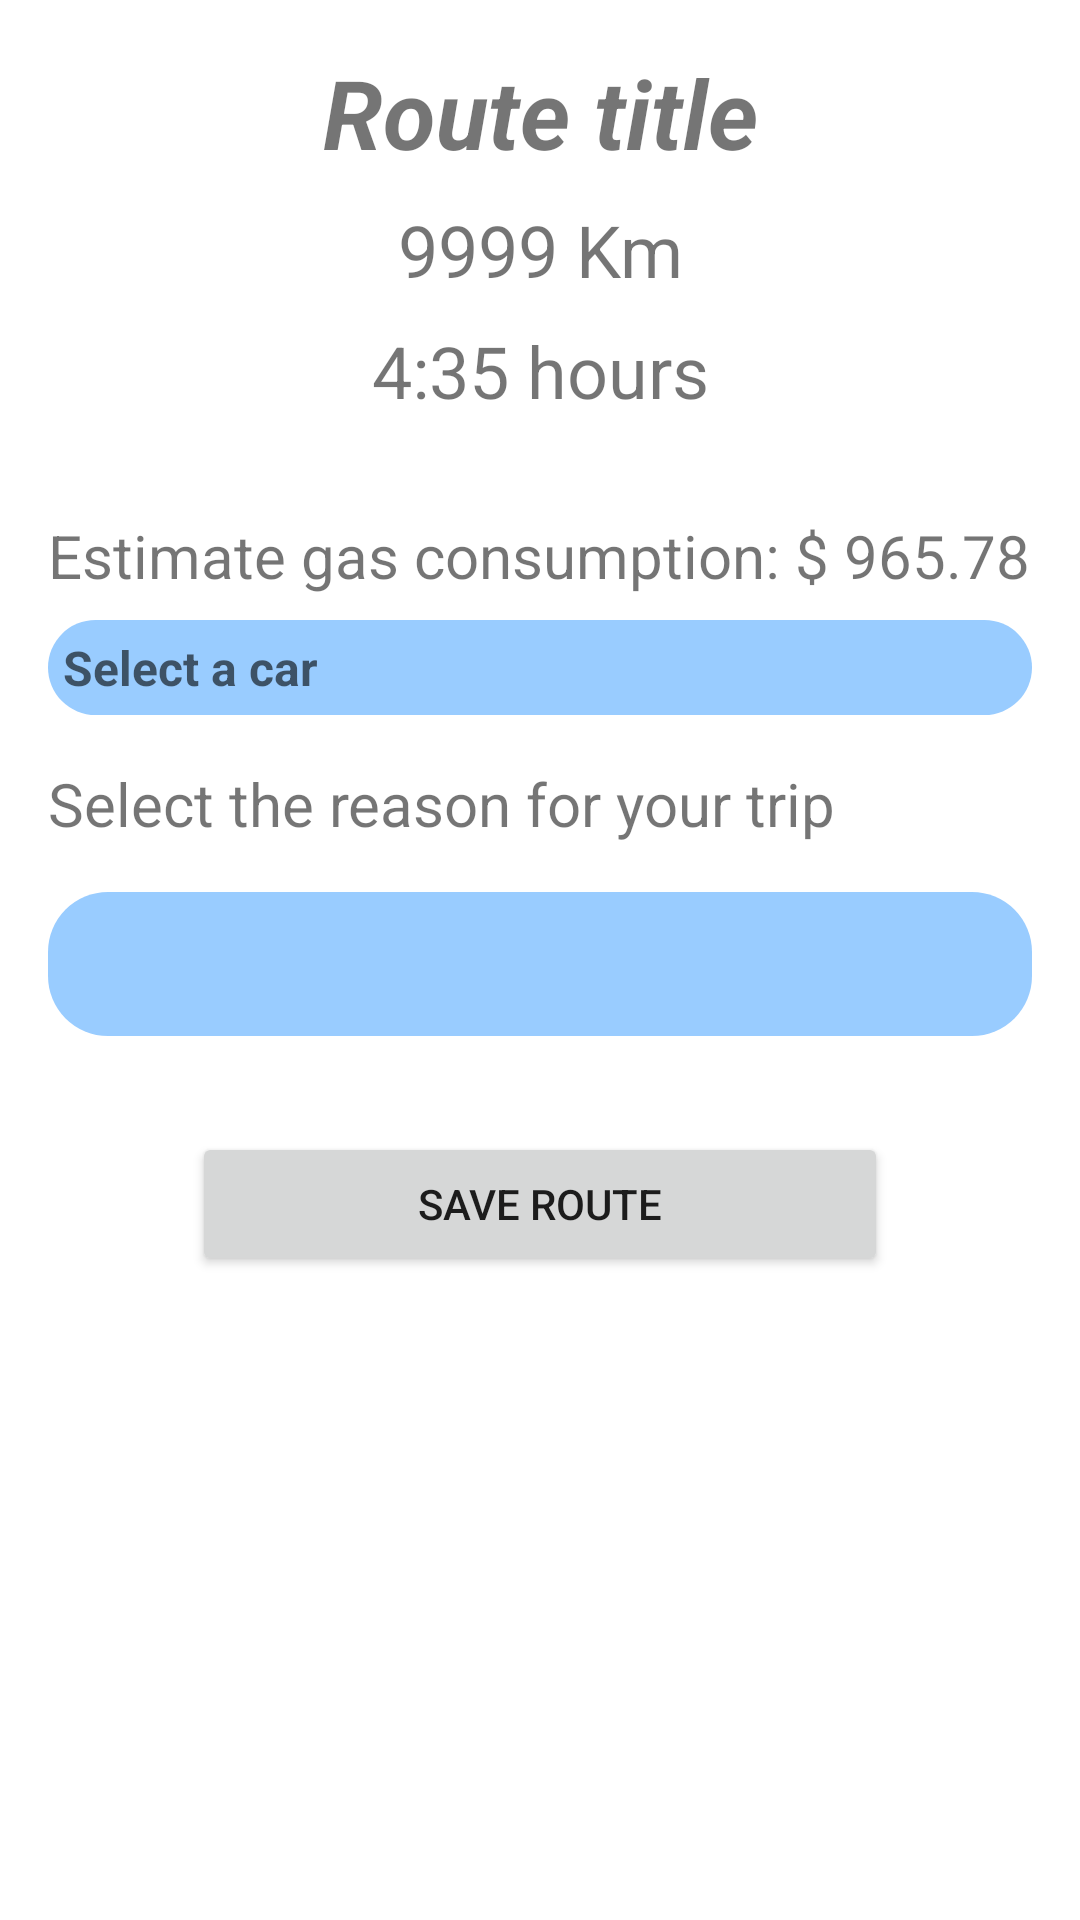

Write the Android layout XML for this screen, with the resource values it uses.
<!-- AndroidManifest.xml: application theme Theme.BestTripApp -->
<!-- res/layout/activity_save.xml -->
<?xml version="1.0" encoding="utf-8"?>
<androidx.constraintlayout.widget.ConstraintLayout
    xmlns:android="http://schemas.android.com/apk/res/android"
    android:layout_width="match_parent"
    android:layout_height="match_parent"
    xmlns:tools="http://schemas.android.com/tools"
    xmlns:app="http://schemas.android.com/apk/res-auto"
    android:background="@color/white">

    <TextView
        android:id="@+id/route_title"
        android:layout_width="match_parent"
        android:layout_height="wrap_content"
        app:layout_constraintTop_toTopOf="parent"
        app:layout_constraintStart_toStartOf="parent"
        android:text="Route title"
        android:textSize="32dp"
        android:textStyle="bold|italic"
        android:textAlignment="center"
        android:layout_margin="16dp"/>

    <TextView
        android:id="@+id/route_distance"
        android:layout_width="match_parent"
        android:layout_height="wrap_content"
        app:layout_constraintTop_toBottomOf="@+id/route_title"
        app:layout_constraintStart_toStartOf="@+id/route_title"
        android:text="9999 Km"
        android:textSize="24dp"
        android:layout_marginLeft="16dp"
        android:layout_marginRight="16dp"
        android:layout_marginTop="8dp"
        android:layout_marginBottom="8dp"
        android:textAlignment="center" />

    <TextView
        android:id="@+id/route_duration"
        android:layout_width="match_parent"
        android:layout_height="wrap_content"
        app:layout_constraintTop_toBottomOf="@+id/route_distance"
        app:layout_constraintStart_toStartOf="@+id/route_distance"
        android:text="4:35 hours"
        android:textSize="24dp"
        android:layout_marginLeft="16dp"
        android:layout_marginRight="16dp"
        android:layout_marginTop="8dp"
        android:layout_marginBottom="8dp"
        android:textAlignment="center" />

    <TextView
        android:id="@+id/route_gas_consumption"
        android:layout_width="match_parent"
        android:layout_height="wrap_content"
        app:layout_constraintTop_toBottomOf="@+id/route_duration"
        app:layout_constraintStart_toStartOf="@+id/route_duration"
        android:text="Estimate gas consumption: $ 965.78"
        android:textSize="20dp"
        android:layout_marginLeft="16dp"
        android:layout_marginTop="32dp"
        android:layout_marginRight="16dp"/>

    <TextView
        android:id="@+id/vehicle_search"
        android:layout_width="match_parent"
        android:layout_height="wrap_content"
        android:layout_marginLeft="16dp"
        android:layout_marginRight="16dp"
        android:hint="Select a car"
        android:textSize="16dp"
        android:textStyle="bold"
        android:padding="5dp"
        android:layout_marginTop="8dp"
        android:layout_marginBottom="8dp"
        android:background="@drawable/rounded_card_blue"
        android:drawableEnd="@drawable/ic_keyboard_arrow_down_24"
        app:layout_constraintTop_toBottomOf="@+id/route_gas_consumption"
        app:layout_constraintStart_toStartOf="@+id/route_gas_consumption"/>


    <TextView
        android:id="@+id/route_label_type"
        android:layout_width="match_parent"
        android:layout_height="wrap_content"
        android:text="Select the reason for your trip"
        android:textSize="20dp"
        android:layout_marginTop="16dp"
        android:layout_marginLeft="16dp"
        android:layout_marginRight="16dp"
        android:layout_marginBottom="8dp"
        app:layout_constraintTop_toBottomOf="@+id/vehicle_search"
        app:layout_constraintStart_toStartOf="@+id/vehicle_search"/>

    <Spinner
        android:id="@+id/route_category"
        android:layout_width="match_parent"
        android:layout_height="wrap_content"
        android:minHeight="48sp"
        android:background="@drawable/rounded_card_blue"
        android:layout_marginTop="16dp"
        android:layout_marginLeft="16dp"
        android:layout_marginRight="16dp"
        android:layout_marginBottom="8dp"
        app:layout_constraintTop_toBottomOf="@+id/route_label_type"
        app:layout_constraintStart_toStartOf="@+id/route_label_type"/>



    <Button
        android:id="@+id/route_button_save"
        android:layout_width="match_parent"
        android:layout_height="wrap_content"
        app:layout_constraintTop_toBottomOf="@+id/route_category"
        app:layout_constraintStart_toStartOf="@+id/route_category"
        android:layout_marginLeft="64dp"
        android:layout_marginRight="64dp"
        android:layout_marginTop="32dp"
        android:layout_marginBottom="16dp"
        android:text="Save route"/>

</androidx.constraintlayout.widget.ConstraintLayout>
<!-- resources referenced by this layout -->
<resources>
  <color name="white">#FFFFFFFF</color>
  <!-- drawable rounded_card_blue (drawable) -->
  <?xml version="1.0" encoding="utf-8"?>
  <shape xmlns:android="http://schemas.android.com/apk/res/android"
      android:shape="rectangle" android:padding="25dp">
  
      <solid android:color="#99CCFF" />
      <corners
          android:bottomRightRadius="20dp"
          android:bottomLeftRadius="20dp"
          android:topLeftRadius="20dp"
          android:topRightRadius="20dp" />
  
  </shape>
  <style name="Theme.BestTripApp" parent="Theme.MaterialComponents.DayNight.DarkActionBar">
          
          <item name="colorPrimary">@color/secondary</item>
          <item name="colorPrimaryVariant">@color/primary</item>
          <item name="colorOnPrimary">@color/white</item>
          
          <item name="colorSecondary">@color/teal_200</item>
          <item name="colorSecondaryVariant">@color/teal_700</item>
          <item name="colorOnSecondary">@color/black</item>
          
          <item name="android:statusBarColor">?attr/colorPrimaryVariant</item>
          
      </style>
  <color name="secondary">#FF222299</color>
  <color name="primary">#FF5599FF</color>
  <color name="teal_200">#FF03DAC5</color>
  <color name="teal_700">#FF018786</color>
  <color name="black">#FF000000</color>
</resources>
